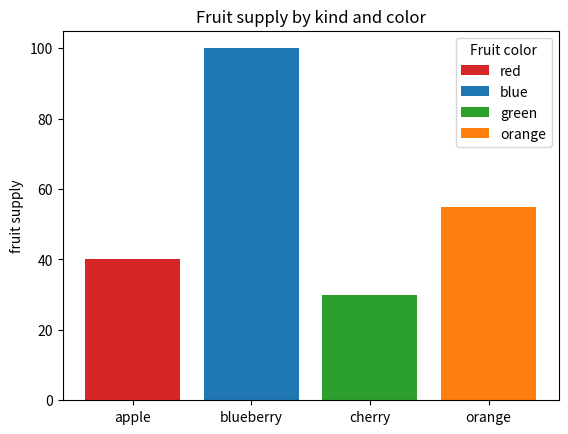

The script that saved this image:
import matplotlib.pyplot as plt

fig, ax = plt.subplots()

fruits = ['apple', 'blueberry', 'cherry', 'orange']
counts = [40, 100, 30, 55]
bar_labels = ['red', 'blue', 'green', 'orange']
bar_colors = ['tab:red', 'tab:blue', 'tab:green', 'tab:orange']

ax.bar(fruits, counts, label=bar_labels, color=bar_colors)

ax.set_ylabel('fruit supply')
ax.set_title('Fruit supply by kind and color')
ax.legend(title='Fruit color')

plt.show()
